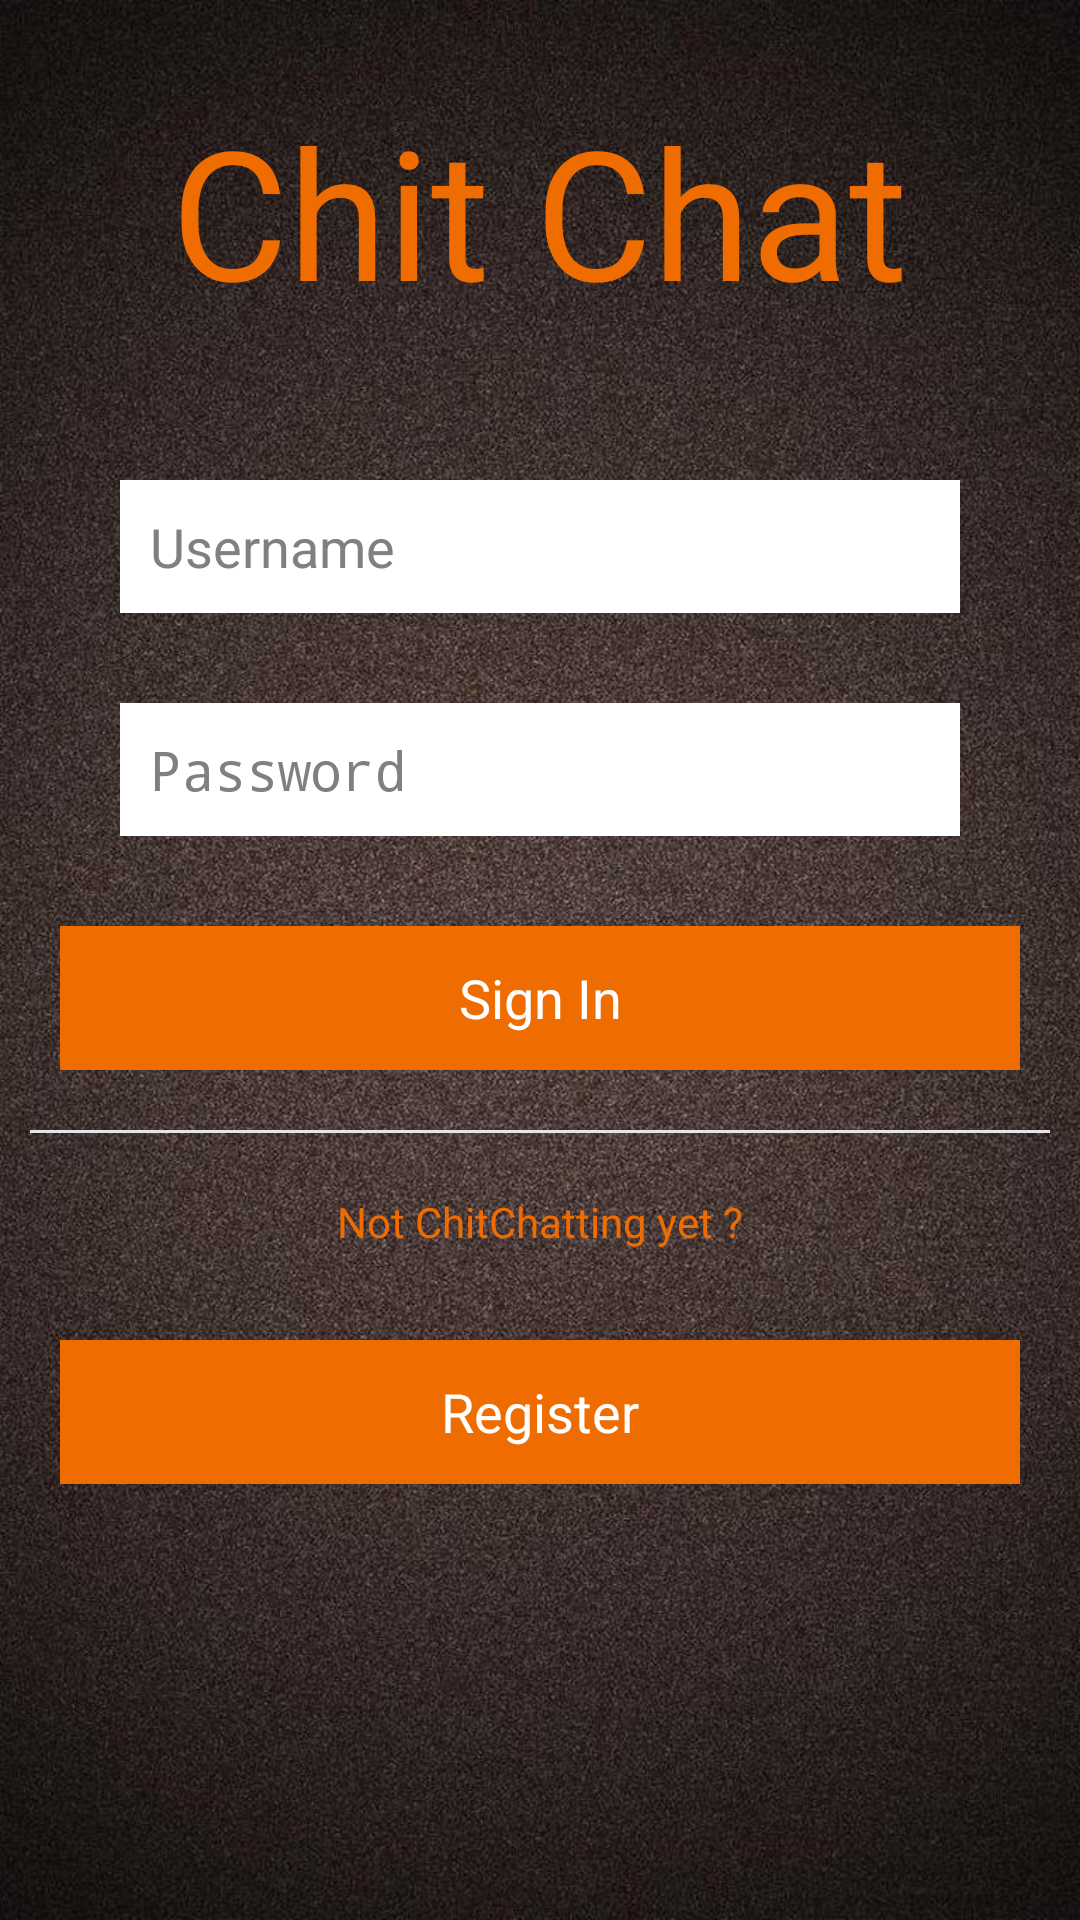

Reconstruct the res/layout file that produces this screen, plus the resources it refers to.
<!-- AndroidManifest.xml: application theme Theme.Chitchat -->
<!-- res/layout/activity_main.xml -->
<RelativeLayout xmlns:android="http://schemas.android.com/apk/res/android"
    xmlns:tools="http://schemas.android.com/tools"
    android:layout_width="match_parent"
    android:layout_height="match_parent"
    android:background="@drawable/signin"
    tools:context="${relativePackage}.${activityClass}" >

    <TextView
        android:id="@+id/app_name_heading"
        android:layout_width="wrap_content"
        android:layout_height="wrap_content"
        android:layout_centerHorizontal="true"
        android:layout_marginTop="30dp"
        android:text="@string/app_name"
        android:typeface="sans"
        android:textColor="@color/orange_800"
        android:textSize="60sp" />

    <EditText
        android:id="@+id/username_field"
        android:layout_width="match_parent"
        android:layout_height="wrap_content"
        android:layout_below="@id/app_name_heading"
        android:layout_centerHorizontal="true"
        android:layout_marginLeft="40dp"
        android:layout_marginRight="40dp"
        android:layout_marginTop="50dp"
        android:background="@color/white"
        android:drawablePadding="6dp"
        android:drawableStart="@drawable/ic_action_person"
        android:hint="@string/enter_username"
        android:padding="10dp"
        android:paddingLeft="30dp"
        android:paddingRight="30dp" />

    <EditText
        android:id="@+id/password_field"
        android:layout_width="match_parent"
        android:layout_height="wrap_content"
        android:layout_below="@id/username_field"
        android:layout_centerHorizontal="true"
        android:layout_marginLeft="40dp"
        android:layout_marginRight="40dp"
        android:layout_marginTop="30dp"
        android:background="@color/white"
        android:drawablePadding="6dp"
        android:drawableStart="@drawable/ic_action_secure"
        android:hint="@string/enter_password"
        android:inputType="textPassword"
        android:padding="10dp"
        android:paddingLeft="30dp"
        android:paddingRight="30dp" />

    <Button
        android:id="@+id/signin_button"
        android:layout_width="match_parent"
        android:layout_height="wrap_content"
        android:layout_below="@id/password_field"
        android:layout_centerHorizontal="true"
        android:layout_marginLeft="20dp"
        android:layout_marginRight="20dp"
        android:layout_marginTop="30dp"
        android:background="@color/orange_800"
        android:text="@string/signin"
        android:textColor="@color/white" />

    <View
        android:layout_width="fill_parent"
        android:layout_height="1dip"
        android:layout_marginLeft="10dp"
        android:id="@+id/divider"
        android:layout_below="@id/signin_button"
        android:layout_marginTop="20dp"
        android:layout_marginRight="10dp"
        android:background="#e5e5e5"
         />
    
    <TextView 
        android:id="@+id/footer_text"
        android:layout_width="wrap_content"
        android:layout_height="wrap_content"
        android:text="@string/notregistered"
        android:layout_below="@id/divider"
        android:layout_marginTop="20dp"
        android:textColor="@color/orange_800"
        android:layout_centerHorizontal="true"
        />
    
    <Button
        android:id="@+id/register_button"
        android:layout_width="match_parent"
        android:layout_height="wrap_content"
        android:layout_below="@id/footer_text"
        android:layout_centerHorizontal="true"
        android:layout_marginLeft="20dp"
        android:layout_marginRight="20dp"
        android:layout_marginTop="30dp"
        android:background="@color/orange_800"
        android:text="@string/register"
        android:textColor="@color/white" />
    
</RelativeLayout>
<!-- resources referenced by this layout -->
<resources>
  <color name="orange_800">#ef6c00</color>
  <color name="white">#FFFFFF</color>
  <string name="app_name">Chit Chat</string>
  <string name="enter_password">Password</string>
  <string name="enter_username">Username</string>
  <string name="notregistered">Not ChitChatting yet ?</string>
  <string name="register">Register</string>
  <string name="signin">Sign In</string>
  <!-- drawable selectable_background_chitchat (drawable) -->
  <?xml version="1.0" encoding="utf-8"?>
  <selector xmlns:android="http://schemas.android.com/apk/res/android"
          android:exitFadeDuration="@android:integer/config_mediumAnimTime" >
      <item android:state_pressed="false" android:state_focused="true" android:drawable="@drawable/list_focused_chitchat" />
      <item android:state_pressed="true" android:drawable="@drawable/list_pressed_chitchat" />
      <item android:drawable="@android:color/transparent" />
  </selector>
  <style name="PopupMenu.Chitchat" parent="@android:style/Widget.Holo.ListPopupWindow">
          <item name="android:popupBackground">@drawable/menu_dropdown_panel_chitchat</item>
      </style>
  <style name="DropDownListView.Chitchat" parent="@android:style/Widget.Holo.ListView.DropDown">
          <item name="android:listSelector">@drawable/selectable_background_chitchat</item>
      </style>
  <style name="ActionBarTabStyle.Chitchat" parent="@android:style/Widget.Holo.ActionBar.TabView">
          <item name="android:background">@drawable/tab_indicator_ab_chitchat</item>
      </style>
  <style name="DropDownNav.Chitchat" parent="@android:style/Widget.Holo.Spinner">
          <item name="android:background">@drawable/spinner_background_ab_chitchat</item>
          <item name="android:popupBackground">@drawable/menu_dropdown_panel_chitchat</item>
          <item name="android:dropDownSelector">@drawable/selectable_background_chitchat</item>
      </style>
  <style name="MyActionButtonOverflow" parent="android:style/Widget.Holo.ActionButton.Overflow">
          <item name="android:src">@drawable/ic_action_overflow_round</item>
      </style>
  <style name="ActionBar.Solid.Chitchat" parent="@android:style/Widget.Holo.Light.ActionBar.Solid.Inverse">
          <item name="android:background">@drawable/ab_solid_chitchat</item>
          <item name="android:backgroundStacked">@drawable/ab_stacked_solid_chitchat</item>
          <item name="android:backgroundSplit">@drawable/ab_bottom_solid_chitchat</item>
          <item name="android:progressBarStyle">@style/ProgressBar.Chitchat</item>
      </style>
  <style name="ActionButton.CloseMode.Chitchat" parent="@android:style/Widget.Holo.ActionButton.CloseMode">
          <item name="android:background">@drawable/btn_cab_done_chitchat</item>
      </style>
  <style name="Theme.Chitchat.Widget" parent="@android:style/Theme.Holo">
          <item name="android:popupMenuStyle">@style/PopupMenu.Chitchat</item>
          <item name="android:dropDownListViewStyle">@style/DropDownListView.Chitchat</item>
      </style>
  <style name="ProgressBar.Chitchat" parent="@android:style/Widget.Holo.ProgressBar.Horizontal">
          <item name="android:progressDrawable">@drawable/progress_horizontal_chitchat</item>
      </style>
  <!-- drawable btn_cab_done_chitchat (drawable) -->
  <?xml version="1.0" encoding="utf-8"?>
  <selector xmlns:android="http://schemas.android.com/apk/res/android">
      <item android:state_pressed="true"
          android:drawable="@drawable/btn_cab_done_pressed_chitchat" />
      <item android:state_focused="true" android:state_enabled="true"
          android:drawable="@drawable/btn_cab_done_focused_chitchat" />
      <item android:state_enabled="true"
          android:drawable="@drawable/btn_cab_done_default_chitchat" />
  </selector>
</resources>
